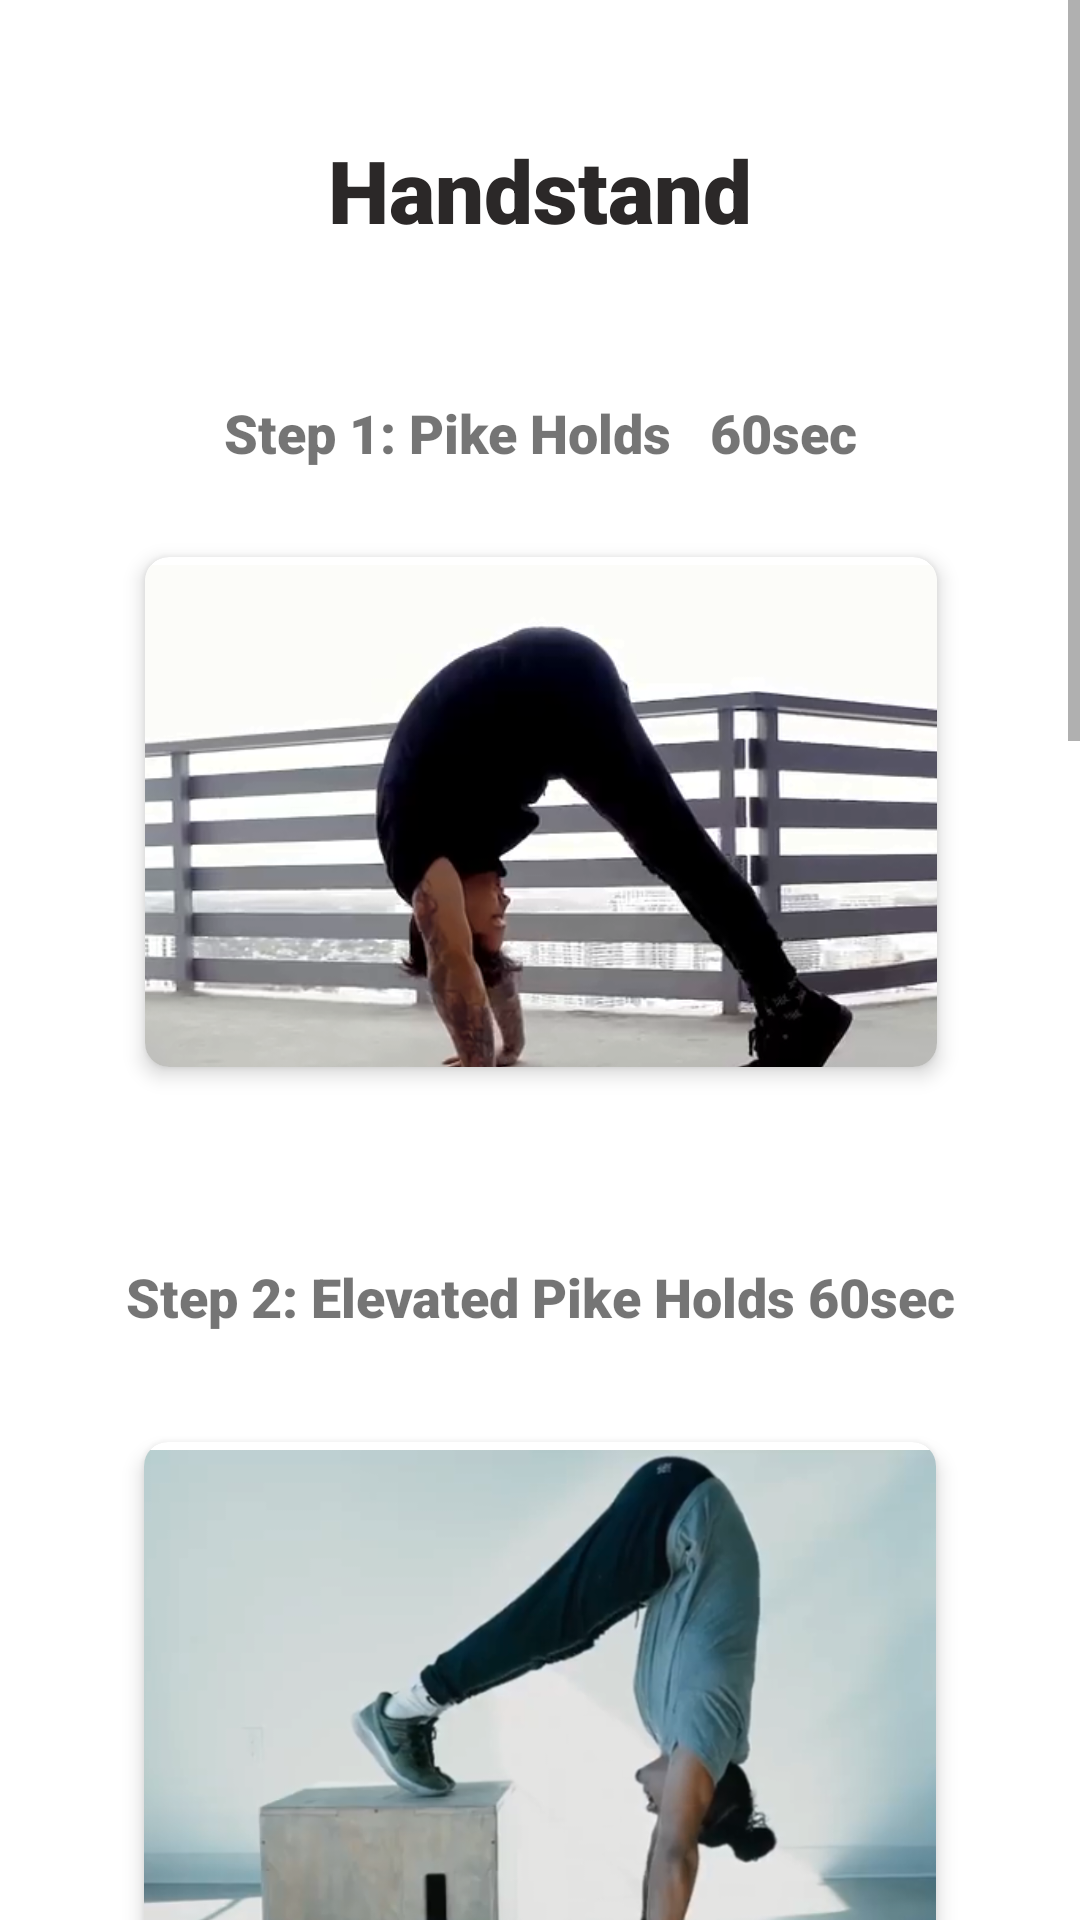

Layout XML and referenced resources for this Android screen:
<!-- AndroidManifest.xml: application theme Theme.ThenixElites -->
<!-- res/layout/activity_handstand.xml -->
<?xml version="1.0" encoding="utf-8"?>
<ScrollView xmlns:android="http://schemas.android.com/apk/res/android"
    xmlns:app="http://schemas.android.com/apk/res-auto"
    xmlns:tools="http://schemas.android.com/tools"
    android:layout_width="match_parent"
    android:layout_height="match_parent"

    android:fillViewport="true">

    <androidx.constraintlayout.widget.ConstraintLayout
        android:layout_width="match_parent"
        android:layout_height="wrap_content"
        tools:context=".Skills">

        <TextView
            android:id="@+id/handstand"
            android:layout_width="wrap_content"
            android:layout_height="wrap_content"
            android:layout_marginTop="44dp"
            android:fontFamily="sans-serif-black"
            android:text="Handstand"
            android:textSize="29sp"
            android:textColor="#2B2828"
            android:textStyle="bold"
            app:layout_constraintEnd_toEndOf="parent"
            app:layout_constraintStart_toStartOf="parent"
            app:layout_constraintTop_toTopOf="parent" />


        <TextView
            android:id="@+id/step1"
            android:layout_width="247dp"
            android:layout_height="43dp"
            android:layout_marginTop="40dp"
            android:fontFamily="sans-serif-black"
            android:gravity="center"
            android:text="Step 1: Pike Holds   60sec"
            android:textSize="18sp"
            app:layout_constraintEnd_toEndOf="parent"
            app:layout_constraintStart_toStartOf="parent"
            app:layout_constraintTop_toBottomOf="@+id/handstand" />

        <androidx.cardview.widget.CardView
            android:id="@+id/step1Card"
            android:layout_width="264dp"
            android:layout_height="170dp"

            android:layout_marginTop="20dp"
            app:cardCornerRadius="8dp"
            app:cardElevation="4dp"
            app:cardMaxElevation="6dp"
            app:layout_constraintEnd_toEndOf="parent"
            app:layout_constraintHorizontal_bias="0.505"
            app:layout_constraintStart_toStartOf="parent"
            app:layout_constraintTop_toBottomOf="@+id/step1">

            <ImageView
                android:id="@+id/step1Image"
                android:layout_width="272dp"
                android:layout_height="225dp"
                app:srcCompat="@drawable/pikehold" />
        </androidx.cardview.widget.CardView>

        <TextView
            android:id="@+id/step2"
            android:layout_width="320dp"
            android:layout_height="57dp"
            android:layout_marginTop="48dp"
            android:fontFamily="sans-serif-black"
            android:gravity="center"
            android:text="Step 2: Elevated Pike Holds 60sec"
            android:textSize="18sp"
            app:layout_constraintEnd_toEndOf="parent"
            app:layout_constraintStart_toStartOf="parent"
            app:layout_constraintTop_toBottomOf="@+id/step1Card" />

        <androidx.cardview.widget.CardView
            android:id="@+id/step2Card"
            android:layout_width="264dp"
            android:layout_height="170dp"

            android:layout_marginTop="20dp"
            app:cardCornerRadius="8dp"
            app:cardElevation="4dp"
            app:cardMaxElevation="6dp"
            app:layout_constraintEnd_toEndOf="parent"
            app:layout_constraintStart_toStartOf="parent"
            app:layout_constraintTop_toBottomOf="@+id/step2">

            <androidx.constraintlayout.widget.ConstraintLayout
                android:layout_width="match_parent"
                android:layout_height="match_parent">

                <ImageView
                    android:id="@+id/imageView8"
                    android:layout_width="269dp"
                    android:layout_height="215dp"
                    app:layout_constraintBottom_toBottomOf="parent"
                    app:layout_constraintEnd_toEndOf="parent"
                    app:layout_constraintHorizontal_bias="0.4"
                    app:layout_constraintStart_toStartOf="parent"
                    app:layout_constraintTop_toTopOf="parent"
                    app:layout_constraintVertical_bias="0.266"
                    app:srcCompat="@drawable/elevatedpikehold" />
            </androidx.constraintlayout.widget.ConstraintLayout>

        </androidx.cardview.widget.CardView>

        <TextView
            android:id="@+id/step3"
            android:layout_width="320dp"
            android:layout_height="57dp"
            android:layout_marginTop="48dp"
            android:fontFamily="sans-serif-black"
            android:gravity="center"
            android:text="Step 3: Kick to Wall Stand  15x"
            android:textSize="18sp"
            app:layout_constraintEnd_toEndOf="parent"
            app:layout_constraintStart_toStartOf="parent"
            app:layout_constraintTop_toBottomOf="@+id/step2Card" />

        <androidx.cardview.widget.CardView
            android:id="@+id/step3Card"
            android:layout_width="264dp"
            android:layout_height="170dp"

            android:layout_marginTop="20dp"
            app:cardCornerRadius="8dp"
            app:cardElevation="4dp"
            app:cardMaxElevation="6dp"
            app:layout_constraintEnd_toEndOf="parent"
            app:layout_constraintHorizontal_bias="0.504"
            app:layout_constraintStart_toStartOf="parent"
            app:layout_constraintTop_toBottomOf="@+id/step3">

            <androidx.constraintlayout.widget.ConstraintLayout
                android:layout_width="match_parent"
                android:layout_height="match_parent">

                <ImageView
                    android:id="@+id/imageView9"
                    android:layout_width="319dp"
                    android:layout_height="275dp"
                    app:layout_constraintBottom_toBottomOf="parent"
                    app:layout_constraintEnd_toEndOf="parent"
                    app:layout_constraintStart_toStartOf="parent"
                    app:layout_constraintTop_toTopOf="parent"
                    app:srcCompat="@drawable/kickups" />
            </androidx.constraintlayout.widget.ConstraintLayout>

        </androidx.cardview.widget.CardView>

        <TextView
            android:id="@+id/step4"
            android:layout_width="345dp"
            android:layout_height="60dp"
            android:layout_marginTop="48dp"
            android:fontFamily="sans-serif-black"
            android:gravity="center"
            android:text="Step 4: Handstand Finger Press   60 Sec"
            android:textSize="18sp"
            app:layout_constraintEnd_toEndOf="parent"
            app:layout_constraintStart_toStartOf="parent"
            app:layout_constraintTop_toBottomOf="@+id/step3Card" />

        <androidx.cardview.widget.CardView
            android:id="@+id/step4Card"
            android:layout_width="264dp"
            android:layout_height="170dp"

            android:layout_marginTop="20dp"
            app:cardCornerRadius="8dp"
            app:cardElevation="4dp"
            app:cardMaxElevation="6dp"
            app:layout_constraintEnd_toEndOf="parent"
            app:layout_constraintHorizontal_bias="0.504"
            app:layout_constraintStart_toStartOf="parent"
            app:layout_constraintTop_toBottomOf="@+id/step4">

            <androidx.constraintlayout.widget.ConstraintLayout
                android:layout_width="match_parent"
                android:layout_height="match_parent">

                <ImageView
                    android:id="@+id/imageView10"
                    android:layout_width="307dp"
                    android:layout_height="255dp"
                    app:layout_constraintBottom_toBottomOf="parent"
                    app:layout_constraintEnd_toEndOf="parent"
                    app:layout_constraintStart_toStartOf="parent"
                    app:layout_constraintTop_toTopOf="parent"
                    app:srcCompat="@drawable/fingerpress" />
            </androidx.constraintlayout.widget.ConstraintLayout>
        </androidx.cardview.widget.CardView>

        <TextView
            android:id="@+id/step5"
            android:layout_width="320dp"
            android:layout_height="57dp"
            android:layout_marginTop="48dp"
            android:fontFamily="sans-serif-black"
            android:gravity="center"
            android:text="Step 5: The Dismounts  20x"
            android:textSize="18sp"
            app:layout_constraintEnd_toEndOf="parent"
            app:layout_constraintStart_toStartOf="parent"
            app:layout_constraintTop_toBottomOf="@+id/step4Card" />

        <androidx.cardview.widget.CardView
            android:id="@+id/step5Card"
            android:layout_width="264dp"
            android:layout_height="170dp"

            android:layout_marginTop="20dp"
            app:cardCornerRadius="8dp"
            app:cardElevation="4dp"
            app:cardMaxElevation="6dp"
            app:layout_constraintEnd_toEndOf="parent"
            app:layout_constraintHorizontal_bias="0.504"
            app:layout_constraintStart_toStartOf="parent"
            app:layout_constraintTop_toBottomOf="@+id/step5" >

            <androidx.constraintlayout.widget.ConstraintLayout
                android:layout_width="match_parent"
                android:layout_height="match_parent">

                <ImageView
                    android:id="@+id/imageView11"
                    android:layout_width="278dp"
                    android:layout_height="227dp"
                    app:layout_constraintBottom_toBottomOf="parent"
                    app:layout_constraintEnd_toEndOf="parent"
                    app:layout_constraintStart_toStartOf="parent"
                    app:layout_constraintTop_toTopOf="parent"
                    app:srcCompat="@drawable/dismount" />
            </androidx.constraintlayout.widget.ConstraintLayout>
        </androidx.cardview.widget.CardView>

        <TextView
            android:id="@+id/textView21"
            android:layout_width="wrap_content"
            android:layout_height="wrap_content"
            android:layout_marginTop="100dp"
            app:layout_constraintEnd_toEndOf="parent"
            app:layout_constraintHorizontal_bias="0.498"
            app:layout_constraintStart_toStartOf="parent"
            app:layout_constraintTop_toBottomOf="@+id/step5Card" />


    </androidx.constraintlayout.widget.ConstraintLayout>


</ScrollView>
<!-- resources referenced by this layout -->
<resources>
  <!-- drawable dismount: png bitmap (drawable, 262430 bytes) -->
  <!-- drawable elevatedpikehold: png bitmap (drawable, 320789 bytes) -->
  <!-- drawable fingerpress: png bitmap (drawable, 337202 bytes) -->
  <!-- drawable kickups: png bitmap (drawable, 315393 bytes) -->
  <!-- drawable pikehold: png bitmap (drawable, 176111 bytes) -->
  <style name="Theme.ThenixElites" parent="Theme.MaterialComponents.DayNight.NoActionBar">
  
  
  
          
          <item name="colorPrimary">#2E2B2B</item>
          <item name="colorPrimaryVariant">#2E2B2B</item>
          <item name="colorOnPrimary">@color/white</item>
          
          <item name="colorSecondary">@color/teal_200</item>
          <item name="colorSecondaryVariant">@color/teal_700</item>
          <item name="colorOnSecondary">@color/black</item>
          
          <item name="android:statusBarColor" tools:targetApi="l">?attr/colorPrimaryVariant</item>
          
      </style>
  <!-- not gathered from this repository: default colours our renderer supplied (Android Studio template values) -->
  <color name="teal_200">#FF03DAC5</color>
  <color name="teal_700">#FF018786</color>
  <color name="black">#FF000000</color>
  <color name="white">#FFFFFFFF</color>
</resources>
